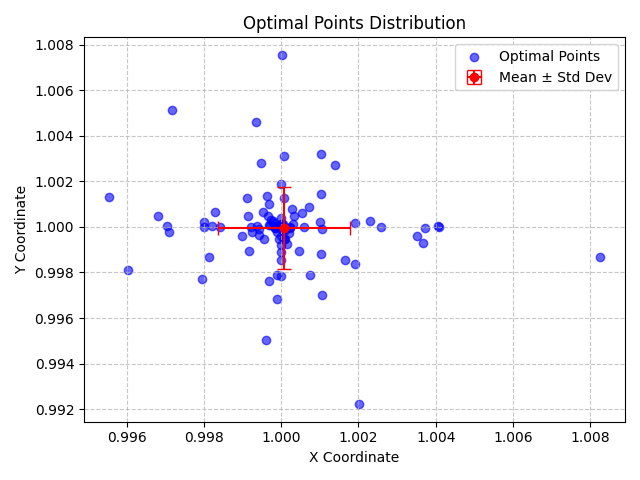

The table this chart was drawn from, first rows:
X, Y, X_Std, Y_Std
1, 0.9995, 0.00171, 0.001791
0.9998, 0.9999, 0.00171, 0.001791
1.003, 1, 0.00171, 0.001791
1, 1, 0.00171, 0.001791
1.004, 1, 0.00171, 0.001791
0.9972, 1.005, 0.00171, 0.001791
0.9997, 1, 0.00171, 0.001791
1, 1, 0.00171, 0.001791
1.008, 0.9987, 0.00171, 0.001791
1.001, 0.9988, 0.00171, 0.001791
1.001, 1.003, 0.00171, 0.001791
0.996, 0.9981, 0.00171, 0.001791
1, 1, 0.00171, 0.001791
0.9995, 1.003, 0.00171, 0.001791
1.004, 0.9996, 0.00171, 0.001791
1, 0.9995, 0.00171, 0.001791
0.9995, 0.9994, 0.00171, 0.001791
1, 0.9986, 0.00171, 0.001791
1.004, 0.9993, 0.00171, 0.001791
1.001, 1.003, 0.00171, 0.001791
1, 0.9995, 0.00171, 0.001791
0.9955, 1.001, 0.00171, 0.001791
1, 1, 0.00171, 0.001791
0.9997, 1, 0.00171, 0.001791
0.9999, 0.9998, 0.00171, 0.001791
1, 0.9997, 0.00171, 0.001791
1.001, 1, 0.00171, 0.001791
0.9982, 1, 0.00171, 0.001791
0.9994, 1, 0.00171, 0.001791
1, 1, 0.00171, 0.001791
1, 0.9978, 0.00171, 0.001791
1.001, 1.001, 0.00171, 0.001791
0.9991, 1.001, 0.00171, 0.001791
1, 0.9995, 0.00171, 0.001791
0.9996, 0.995, 0.00171, 0.001791
0.9997, 1.001, 0.00171, 0.001791
0.9994, 0.9999, 0.00171, 0.001791
0.9992, 1, 0.00171, 0.001791
1, 1, 0.00171, 0.001791
0.9995, 1.001, 0.00171, 0.001791
1.002, 1, 0.00171, 0.001791
0.9996, 1.001, 0.00171, 0.001791
1, 0.9998, 0.00171, 0.001791
1.002, 0.9986, 0.00171, 0.001791
0.9998, 1, 0.00171, 0.001791
1.001, 0.9999, 0.00171, 0.001791
0.9991, 1, 0.00171, 0.001791
0.9997, 0.9976, 0.00171, 0.001791
0.9992, 0.9989, 0.00171, 0.001791
1, 0.9996, 0.00171, 0.001791
0.9999, 0.9979, 0.00171, 0.001791
1, 0.9999, 0.00171, 0.001791
1, 1.008, 0.00171, 0.001791
0.9993, 0.9998, 0.00171, 0.001791
0.9984, 1, 0.00171, 0.001791
1, 0.9992, 0.00171, 0.001791
0.997, 1, 0.00171, 0.001791
1, 0.9989, 0.00171, 0.001791
1.001, 0.9979, 0.00171, 0.001791
0.9981, 0.9987, 0.00171, 0.001791
... 36 more rows
